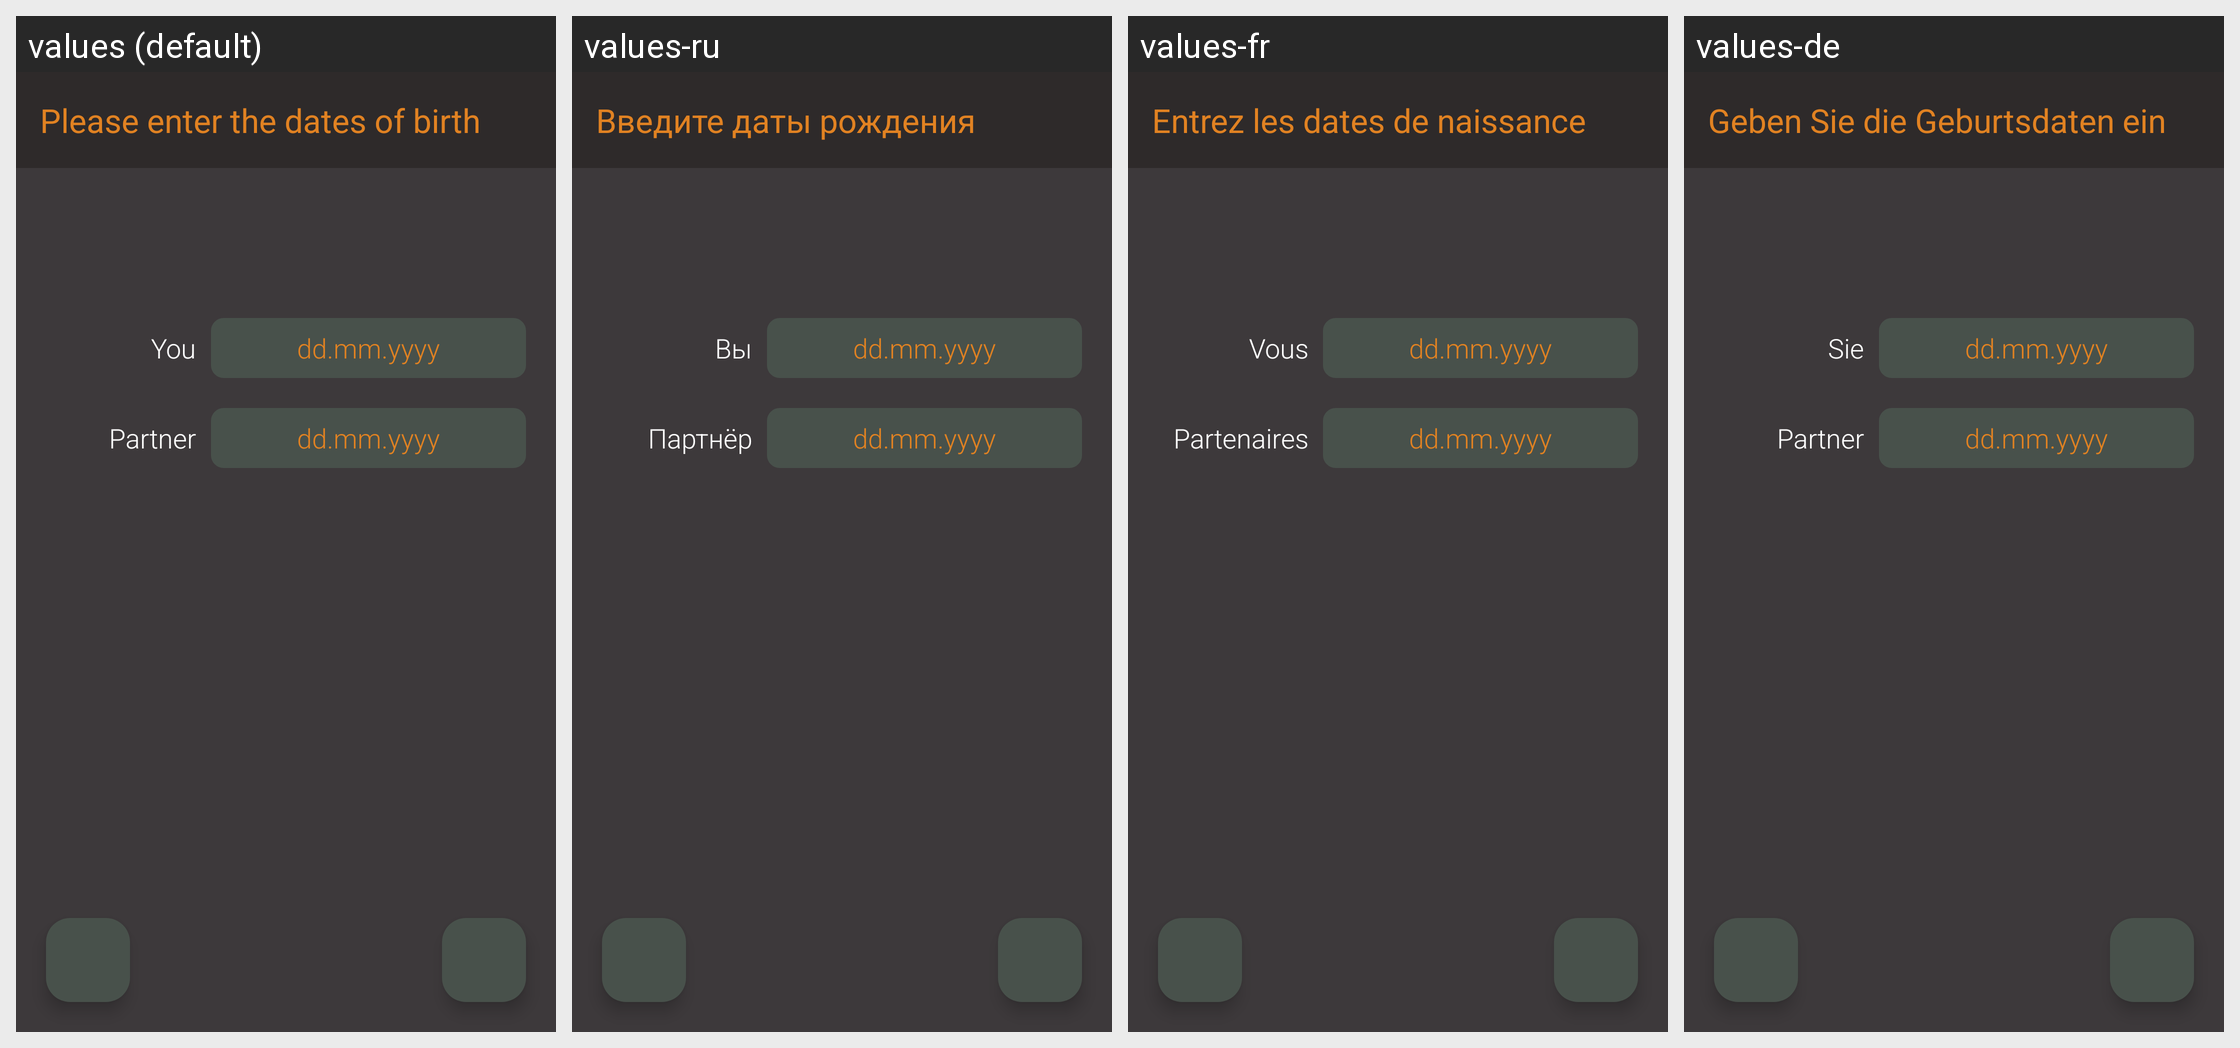

This grid shows one Android layout under several languages. Give, for every string resource on the screen, its name, the default text and each shown locale's text.
Android screen res/layout/fragment_second.xml rendered under 4 locales, left to right: values (default), values-ru, values-fr, values-de. Device: Nexus 5 (rendered at 1080×1920; each locale shown at half size, 540×960, under a caption strip naming it); theme Theme.SternzeichenApp.
Other locales in the repository, not shown: values-es, values-it.
Strings drawn on this screen, with the default value and each locale's value (text and hints the layout hard-codes, and strings that could not be matched under every locale, appear in the picture but are not listed):

toolbar_text_birth_dates
  values: Please enter the dates of birth
  values-ru: Введите даты рождения
  values-fr: Entrez les dates de naissance
  values-de: Geben Sie die Geburtsdaten ein

text_feld_you
  values: You
  values-ru: Вы
  values-fr: Vous
  values-de: Sie

date_text_default
  values: dd.mm.yyyy
  values-ru: dd.mm.yyyy
  values-fr: dd.mm.yyyy
  values-de: dd.mm.yyyy

text_feld_partner
  values: Partner
  values-ru: Партнёр
  values-fr: Partenaires
  values-de: Partner
